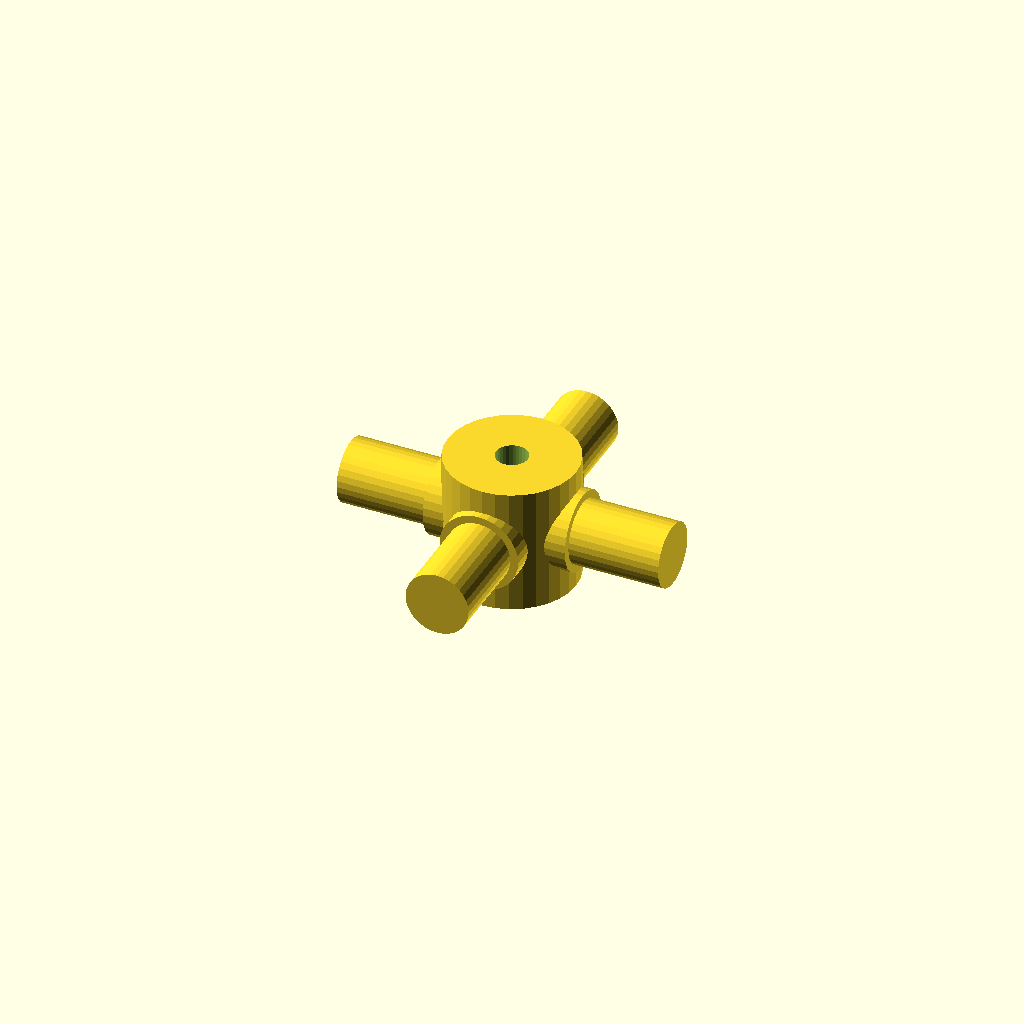
Cell 1: the model at its default parameters.
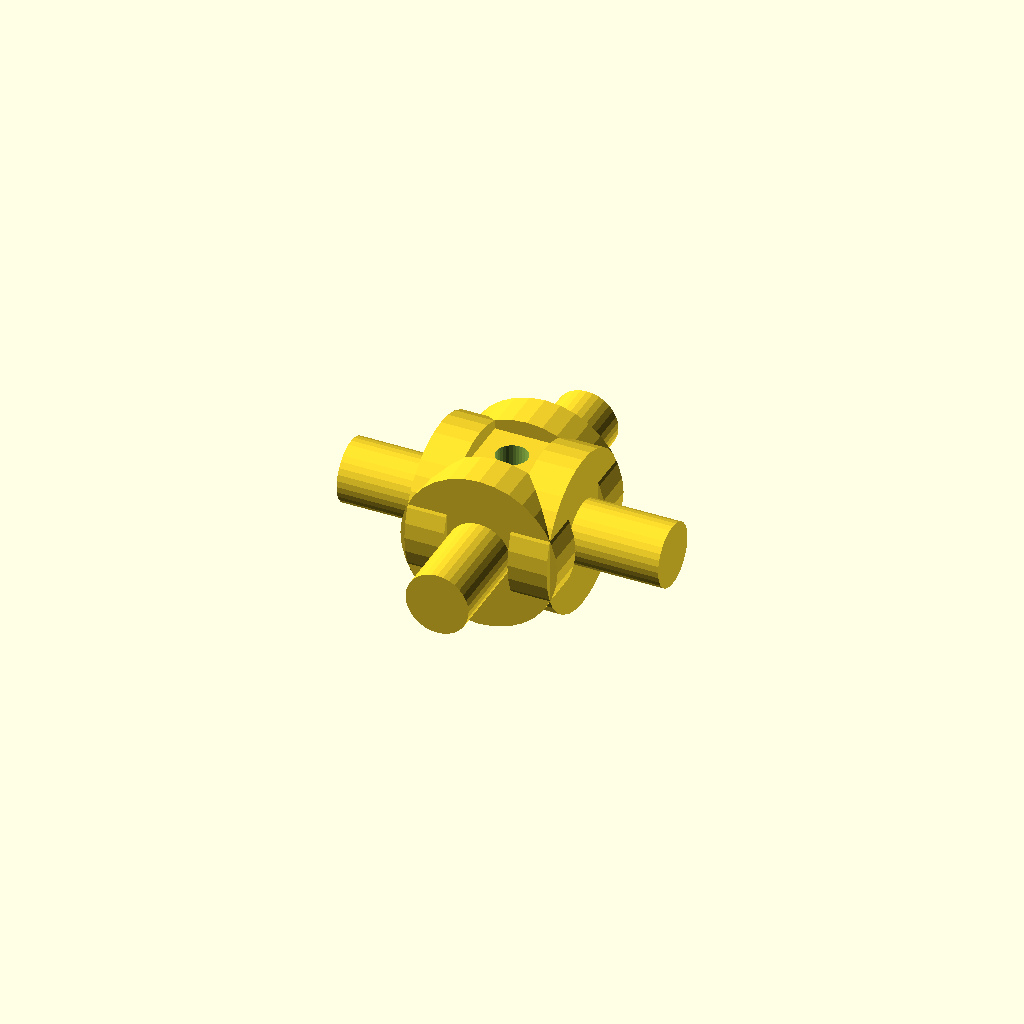
Cell 2: the same model with journal_d = 25.4.
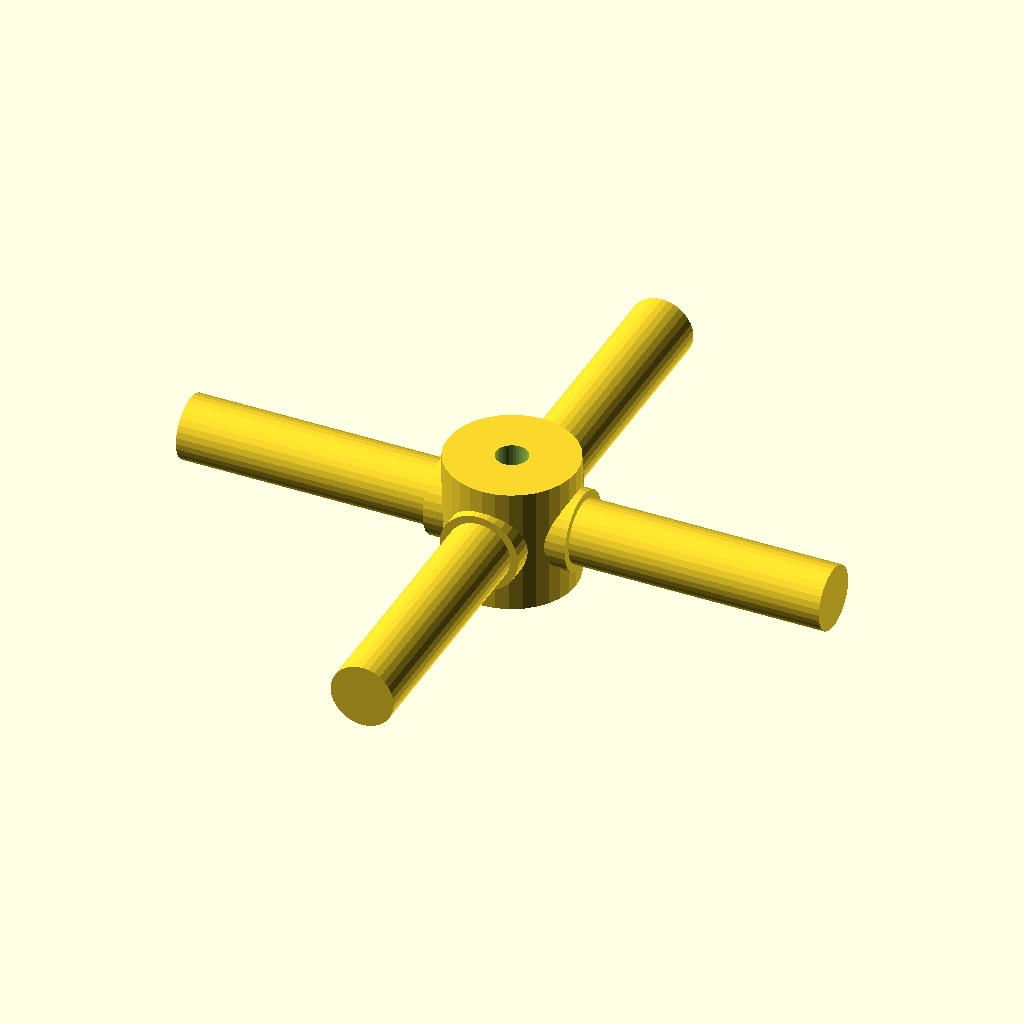
Cell 3 — arm_len set to 52, the other parameters unchanged.
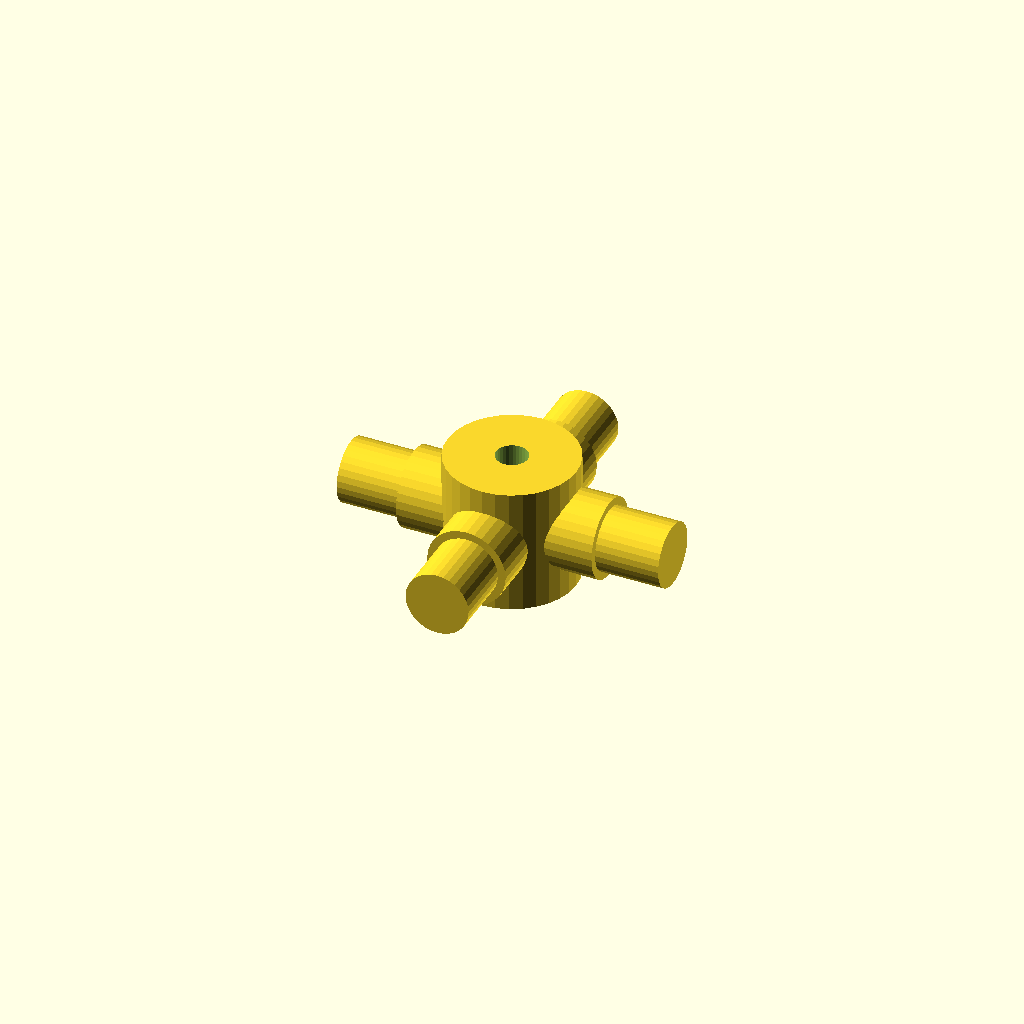
Cell 4 — step_r set to 8.64, the other parameters unchanged.
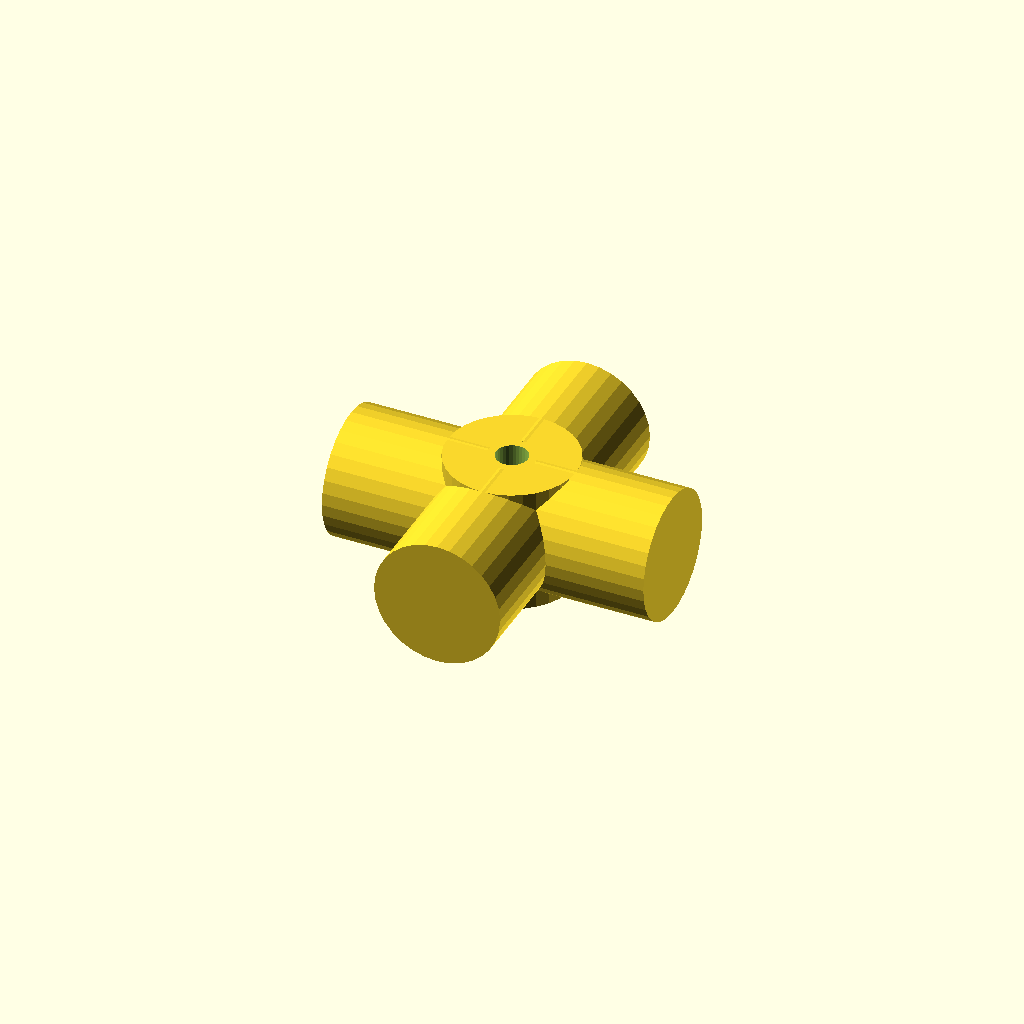
Cell 5: the same model with step_d = 20.4.
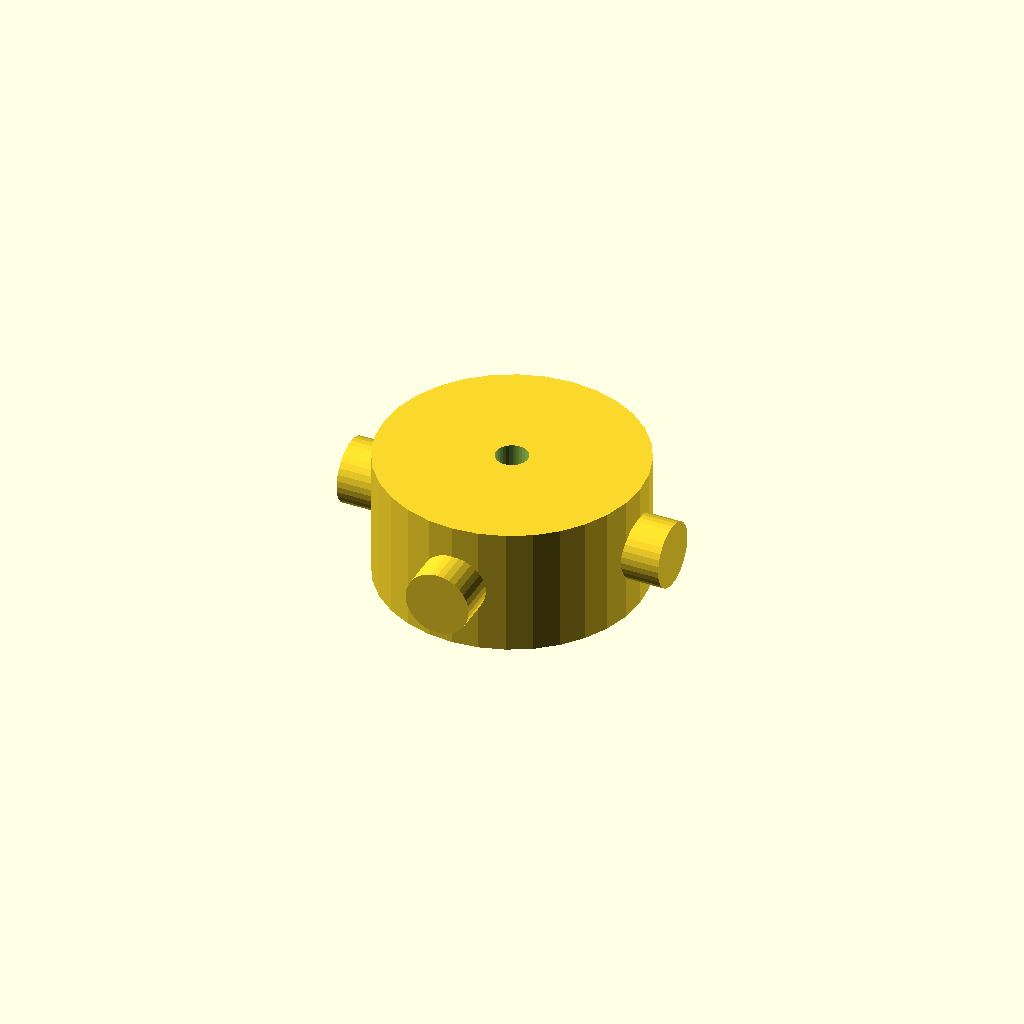
Cell 6: the same model with hub_d = 41.4.
One fixed orthographic camera (rotation 55°, 0°, 25°; colour scheme Cornfield) for every cell.
OpenSCAD source file optional_data/data/gen3/cardans/part_0082.scad:
$fn = 32;

// ----------------------------------------------------------------------
// Cardan cross: 52 mm span, 12.7 mm trunnions
// ----------------------------------------------------------------------

// --- parameters (mm) ---
journal_d = 12.7;         // trunnion diameter
arm_len = 26;             // trunnion length from the centre
step_r = 4.32;            // step position from the centre
step_d = 10.2;            // journal diameter after the step
hub_d = 20.7;             // hub diameter
hub_h = 20.32;            // hub height
bore_d = 5.08;            // hub bore

difference() {
  union() {
    /* hub along the joint axis */
    cylinder(h = hub_h, d = hub_d, center = true);
    for (a = [0 : 90 : 270]) rotate([0, 0, a]) {
      /* trunnion, sunk into the hub */
      translate([hub_d / 4, 0, 0]) rotate([0, 90, 0]) cylinder(h = step_r + 2, d = journal_d);
      /* stepped journal out to the tip */
      translate([step_r - 0.5, 0, 0]) rotate([0, 90, 0]) cylinder(h = arm_len + 0.5 - step_r, d = step_d);
    }
  }
  /* lubrication bore through the hub, 2.5 mm clear on both sides */
  translate([0, 0, -hub_h / 2 - 2.5]) cylinder(h = hub_h + 5, d = bore_d);
}
Parameter table extracted from the source (name, type, default, range or options):
journal_d: number, default 12.7
arm_len: number, default 26
step_r: number, default 4.32
step_d: number, default 10.2
hub_d: number, default 20.7
hub_h: number, default 20.32
bore_d: number, default 5.08
